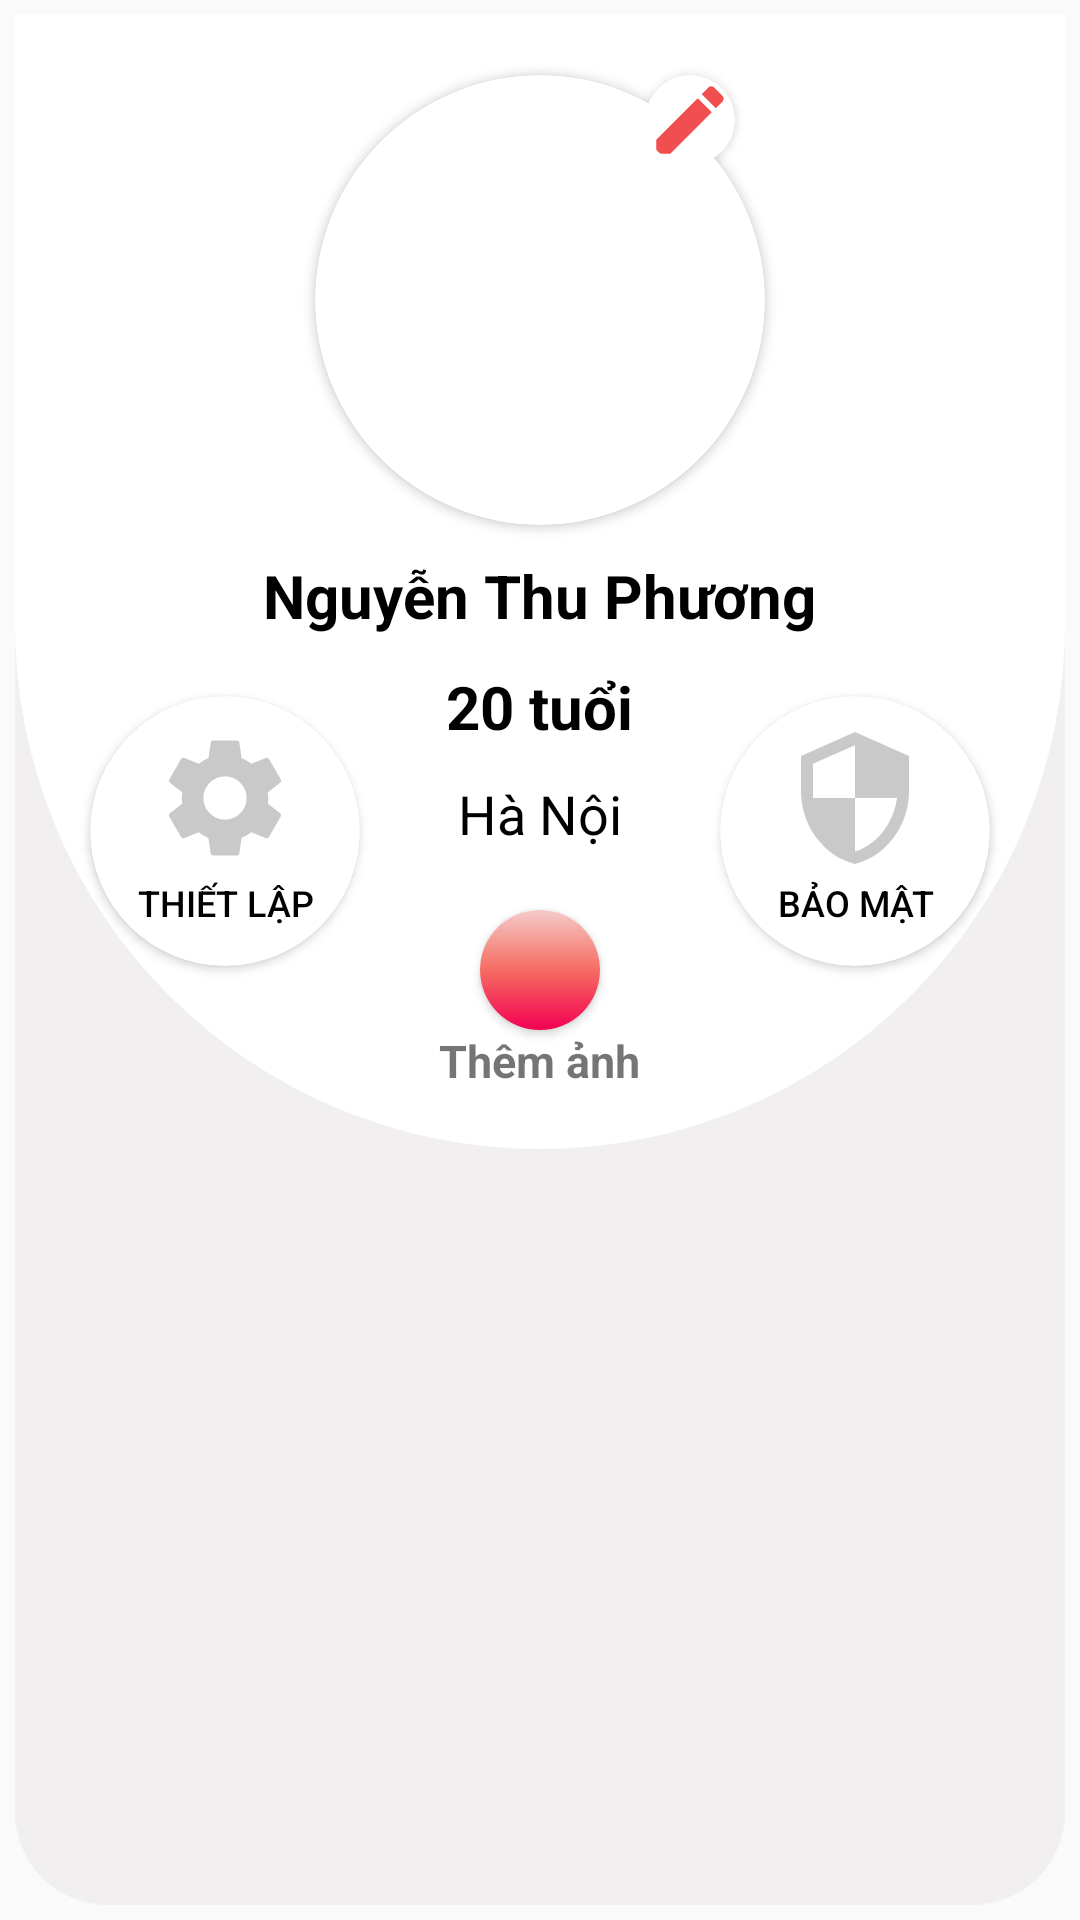

The Android layout XML behind this screen, and the referenced resources:
<!-- AndroidManifest.xml: application theme Theme.AppCompat.Light.NoActionBar -->
<!-- res/layout/fragment_account.xml -->
<?xml version="1.0" encoding="utf-8"?>
<LinearLayout xmlns:android="http://schemas.android.com/apk/res/android"
    xmlns:app="http://schemas.android.com/apk/res-auto"
    xmlns:tools="http://schemas.android.com/tools"
    android:layout_width="match_parent"
    android:layout_height="match_parent"
    tools:context=".Activity.User.Fragment.AccountFragment">

    <LinearLayout
        android:layout_width="match_parent"
        android:layout_height="match_parent"
        android:layout_margin="5dp"
        android:background="@drawable/button_border"
        android:backgroundTint="#F1EFEF"
        android:orientation="vertical"
        android:weightSum="10">

        <RelativeLayout
            android:layout_width="match_parent"
            android:layout_height="match_parent"
            android:layout_weight="4"
            android:background="@drawable/background_account"
            android:backgroundTint="@color/white">

            <androidx.cardview.widget.CardView
                android:id="@+id/cardview"
                android:layout_width="wrap_content"
                android:layout_height="wrap_content"
                android:layout_centerHorizontal="true"
                android:layout_marginTop="20dp"
                app:cardCornerRadius="75dp">

                <ImageView
                    android:id="@+id/img_avatar"
                    android:layout_width="150dp"
                    android:layout_height="150dp"
                    android:scaleType="centerCrop" />
            </androidx.cardview.widget.CardView>

            <androidx.cardview.widget.CardView
                android:layout_width="wrap_content"
                android:layout_height="wrap_content"
                android:layout_alignRight="@id/cardview"
                android:layout_marginTop="20dp"
                android:layout_marginRight="10dp"
                app:cardCornerRadius="15dp">

                <ImageView
                    android:id="@+id/img_info"
                    android:layout_width="30dp"
                    android:layout_height="30dp"
                    android:scaleType="centerCrop"
                    android:src="@drawable/ic_edit" />
            </androidx.cardview.widget.CardView>

            <TextView
                android:id="@+id/tv_name_account"
                android:layout_width="wrap_content"
                android:layout_height="wrap_content"
                android:layout_below="@id/cardview"
                android:layout_centerHorizontal="true"
                android:layout_marginTop="10dp"
                android:text="Nguyễn Thu Phương"
                android:textColor="@color/black"
                android:textSize="20sp"
                android:textStyle="bold" />

            <TextView
                android:id="@+id/tv_age_account"
                android:layout_width="wrap_content"
                android:layout_height="wrap_content"
                android:layout_below="@id/tv_name_account"
                android:layout_centerHorizontal="true"
                android:layout_marginTop="10dp"
                android:text="20 tuổi"
                android:textColor="@color/black"
                android:textSize="20sp"
                android:textStyle="bold" />

            <TextView
                android:id="@+id/tv_address_account"
                android:layout_width="wrap_content"
                android:layout_height="wrap_content"
                android:layout_below="@id/tv_age_account"
                android:layout_centerHorizontal="true"
                android:layout_marginTop="10dp"
                android:text="Hà Nội"
                android:textColor="@color/black"
                android:textSize="18sp" />

            <androidx.cardview.widget.CardView
                android:id="@+id/cardview_media"
                android:layout_width="wrap_content"
                android:layout_height="wrap_content"
                android:layout_below="@id/tv_address_account"
                android:layout_centerHorizontal="true"
                android:layout_marginTop="20dp"
                app:cardCornerRadius="50dp">

                <ImageButton
                    android:id="@+id/btn_media"
                    android:layout_width="wrap_content"
                    android:layout_height="wrap_content"
                    android:background="@drawable/background_gradient"
                    android:padding="20dp"
                    android:src="@drawable/ic_camera" />

            </androidx.cardview.widget.CardView>

            <TextView
                android:layout_width="wrap_content"
                android:layout_height="wrap_content"
                android:layout_below="@id/cardview_media"
                android:layout_centerHorizontal="true"
                android:text="Thêm ảnh"
                android:textSize="15sp"
                android:textStyle="bold" />

            <androidx.cardview.widget.CardView
                android:id="@+id/cardview_setting"
                android:layout_width="wrap_content"
                android:layout_height="wrap_content"
                android:layout_below="@id/tv_name_account"
                android:layout_marginTop="20dp"
                android:layout_marginRight="40dp"
                android:layout_toLeftOf="@id/cardview_media"
                app:cardCornerRadius="50dp">

                <Button
                    android:id="@+id/btn_setting"
                    android:layout_width="90dp"
                    android:layout_height="90dp"
                    android:background="@drawable/editext_border"
                    android:drawableTop="@drawable/ic_setting"
                    android:gravity="center"
                    android:padding="10dp"
                    android:text="Thiết lập"
                    android:textColor="@color/black"
                    android:textSize="12sp" />

            </androidx.cardview.widget.CardView>

            <androidx.cardview.widget.CardView
                android:id="@+id/cardview_safety"
                android:layout_width="wrap_content"
                android:layout_height="wrap_content"
                android:layout_below="@id/tv_name_account"
                android:layout_marginLeft="40dp"
                android:layout_marginTop="20dp"
                android:layout_toRightOf="@id/cardview_media"
                app:cardCornerRadius="50dp">

                <Button
                    android:id="@+id/btn_safety"
                    android:layout_width="90dp"
                    android:layout_height="90dp"
                    android:background="@drawable/editext_border"
                    android:drawableTop="@drawable/ic_safe"
                    android:gravity="center"
                    android:padding="10dp"
                    android:text="Bảo mật"
                    android:textColor="@color/black"
                    android:textSize="12sp" />

            </androidx.cardview.widget.CardView>

        </RelativeLayout>

        <LinearLayout
            android:layout_width="match_parent"
            android:layout_height="match_parent"
            android:layout_weight="6" />
    </LinearLayout>

</LinearLayout>
<!-- resources referenced by this layout -->
<resources>
  <color name="black">#FF000000</color>
  <color name="white">#FFFFFFFF</color>
  <!-- drawable background_account (drawable) -->
  <?xml version="1.0" encoding="utf-8"?>
  <shape xmlns:android="http://schemas.android.com/apk/res/android">
      <corners
          android:bottomLeftRadius="180dp"
          android:bottomRightRadius="180dp"
          />
  </shape>
  <!-- drawable background_gradient (drawable) -->
  <?xml version="1.0" encoding="utf-8"?>
  <shape xmlns:android="http://schemas.android.com/apk/res/android">
      <gradient
          android:angle="-135"
          android:startColor="#F4CBC8"
          android:centerColor="#F66C62"
          android:endColor="#F30052"
          android:type="linear" />
  </shape>
  <!-- drawable button_border (drawable) -->
  <?xml version="1.0" encoding="utf-8"?>
  <shape xmlns:android="http://schemas.android.com/apk/res/android">
  <corners android:radius="30dp"/>
      <stroke android:color="@color/white"
          android:width="2dp"/>
  </shape>
  <!-- drawable editext_border (drawable) -->
  <?xml version="1.0" encoding="utf-8"?>
  <shape xmlns:android="http://schemas.android.com/apk/res/android">
      <corners android:radius="30dp"/>
      <stroke android:color="@color/white"/>
  </shape>
  <!-- drawable ic_edit (drawable) -->
  <vector android:height="30dp" android:tint="#F14F4F"
      android:viewportHeight="24" android:viewportWidth="24"
      android:width="30dp" xmlns:android="http://schemas.android.com/apk/res/android">
      <path android:fillColor="@android:color/white" android:pathData="M3,17.25V21h3.75L17.81,9.94l-3.75,-3.75L3,17.25zM20.71,7.04c0.39,-0.39 0.39,-1.02 0,-1.41l-2.34,-2.34c-0.39,-0.39 -1.02,-0.39 -1.41,0l-1.83,1.83 3.75,3.75 1.83,-1.83z"/>
  </vector>
  <!-- drawable ic_safe (drawable) -->
  <vector android:height="48dp" android:tint="#C9C9C9"
      android:viewportHeight="24" android:viewportWidth="24"
      android:width="48dp" xmlns:android="http://schemas.android.com/apk/res/android">
      <path android:fillColor="@android:color/white" android:pathData="M12,1L3,5v6c0,5.55 3.84,10.74 9,12 5.16,-1.26 9,-6.45 9,-12L21,5l-9,-4zM12,11.99h7c-0.53,4.12 -3.28,7.79 -7,8.94L12,12L5,12L5,6.3l7,-3.11v8.8z"/>
  </vector>
  <!-- drawable ic_setting (drawable) -->
  <vector android:height="48dp" android:tint="#C9C9C9"
      android:viewportHeight="24" android:viewportWidth="24"
      android:width="48dp" xmlns:android="http://schemas.android.com/apk/res/android">
      <path android:fillColor="@android:color/white" android:pathData="M19.14,12.94c0.04,-0.3 0.06,-0.61 0.06,-0.94c0,-0.32 -0.02,-0.64 -0.07,-0.94l2.03,-1.58c0.18,-0.14 0.23,-0.41 0.12,-0.61l-1.92,-3.32c-0.12,-0.22 -0.37,-0.29 -0.59,-0.22l-2.39,0.96c-0.5,-0.38 -1.03,-0.7 -1.62,-0.94L14.4,2.81c-0.04,-0.24 -0.24,-0.41 -0.48,-0.41h-3.84c-0.24,0 -0.43,0.17 -0.47,0.41L9.25,5.35C8.66,5.59 8.12,5.92 7.63,6.29L5.24,5.33c-0.22,-0.08 -0.47,0 -0.59,0.22L2.74,8.87C2.62,9.08 2.66,9.34 2.86,9.48l2.03,1.58C4.84,11.36 4.8,11.69 4.8,12s0.02,0.64 0.07,0.94l-2.03,1.58c-0.18,0.14 -0.23,0.41 -0.12,0.61l1.92,3.32c0.12,0.22 0.37,0.29 0.59,0.22l2.39,-0.96c0.5,0.38 1.03,0.7 1.62,0.94l0.36,2.54c0.05,0.24 0.24,0.41 0.48,0.41h3.84c0.24,0 0.44,-0.17 0.47,-0.41l0.36,-2.54c0.59,-0.24 1.13,-0.56 1.62,-0.94l2.39,0.96c0.22,0.08 0.47,0 0.59,-0.22l1.92,-3.32c0.12,-0.22 0.07,-0.47 -0.12,-0.61L19.14,12.94zM12,15.6c-1.98,0 -3.6,-1.62 -3.6,-3.6s1.62,-3.6 3.6,-3.6s3.6,1.62 3.6,3.6S13.98,15.6 12,15.6z"/>
  </vector>
</resources>
